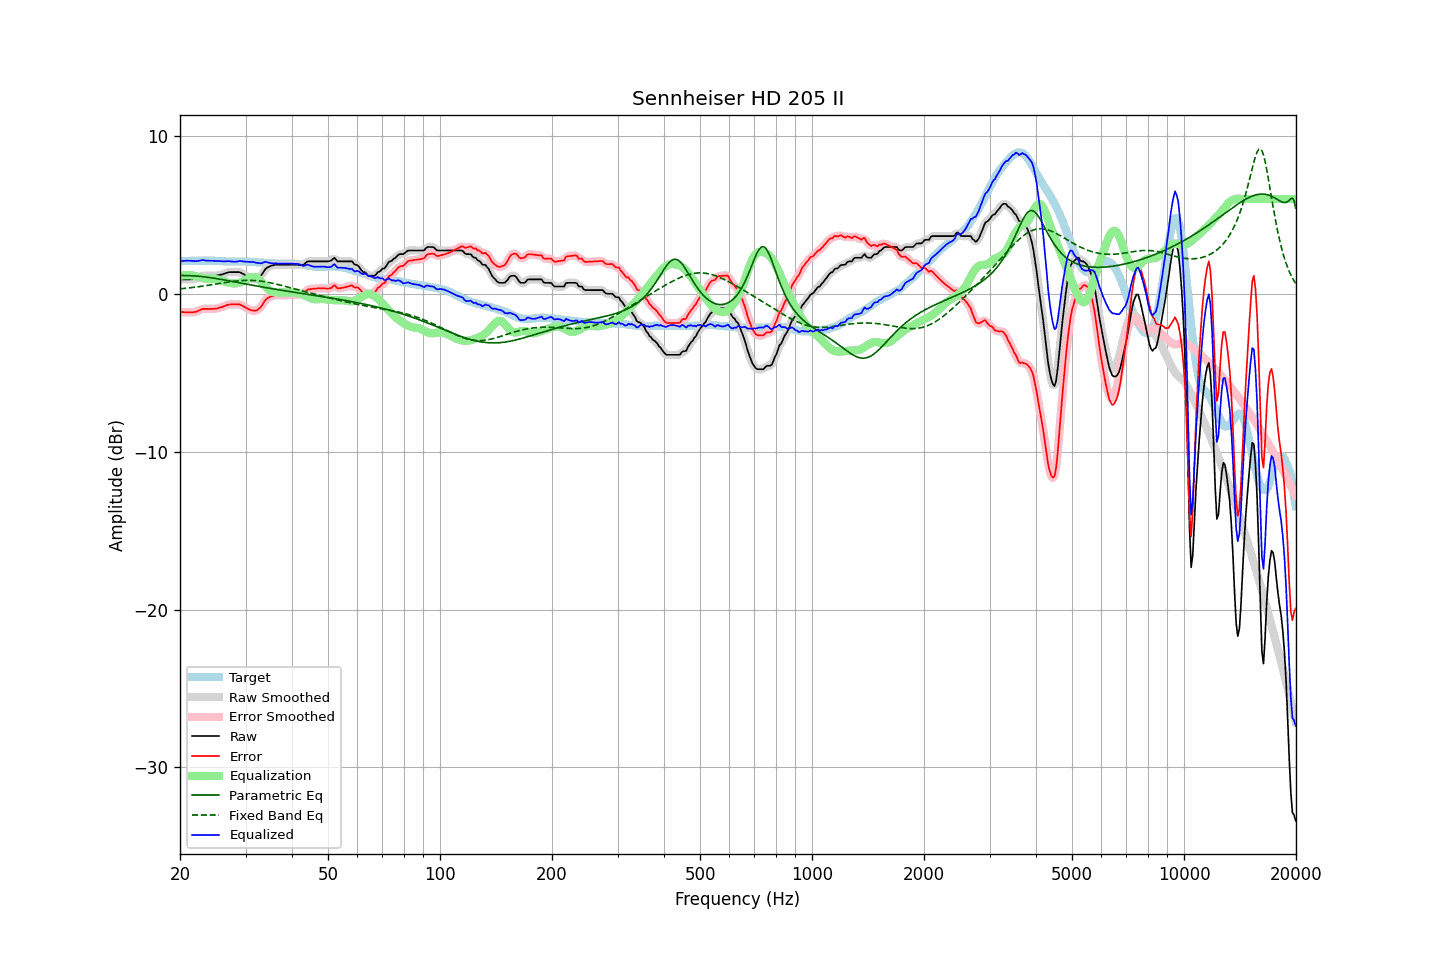

The file beside this chart, header and first rows:
frequency, raw, error, smoothed, error_smoothed, equalization, parametric_eq, fixed_band_eq, equalized_raw, equalized_smoothed, target
20.00, 0.91, -1.16, 0.91, -1.16, 1.14, 1.16, 0.31, 2.05, 2.05, 2.07
20.20, 0.91, -1.16, 0.91, -1.16, 1.16, 1.16, 0.32, 2.07, 2.07, 2.07
20.40, 0.91, -1.16, 0.91, -1.16, 1.17, 1.16, 0.33, 2.08, 2.08, 2.07
20.61, 0.91, -1.17, 0.91, -1.17, 1.18, 1.16, 0.34, 2.09, 2.09, 2.08
20.81, 0.91, -1.17, 0.91, -1.17, 1.18, 1.16, 0.35, 2.10, 2.09, 2.08
21.02, 0.91, -1.17, 0.91, -1.17, 1.18, 1.15, 0.36, 2.10, 2.10, 2.08
21.23, 0.91, -1.17, 0.91, -1.17, 1.18, 1.15, 0.38, 2.09, 2.09, 2.08
21.44, 0.92, -1.17, 0.92, -1.17, 1.17, 1.15, 0.39, 2.09, 2.09, 2.09
21.66, 0.92, -1.17, 0.92, -1.17, 1.16, 1.14, 0.40, 2.08, 2.08, 2.09
21.87, 0.93, -1.16, 0.94, -1.16, 1.14, 1.13, 0.41, 2.07, 2.07, 2.09
22.09, 0.95, -1.14, 0.96, -1.13, 1.11, 1.13, 0.43, 2.06, 2.07, 2.09
22.31, 1.00, -1.10, 1.00, -1.10, 1.08, 1.12, 0.44, 2.08, 2.08, 2.10
22.54, 1.04, -1.05, 1.05, -1.05, 1.05, 1.11, 0.46, 2.09, 2.10, 2.09
22.76, 1.09, -1.01, 1.10, -1.00, 1.02, 1.10, 0.47, 2.11, 2.12, 2.10
22.99, 1.14, -0.96, 1.13, -0.97, 1.00, 1.09, 0.48, 2.14, 2.12, 2.10
23.22, 1.14, -0.96, 1.14, -0.95, 0.98, 1.07, 0.50, 2.12, 2.12, 2.10
23.45, 1.14, -0.96, 1.15, -0.95, 0.96, 1.06, 0.52, 2.10, 2.11, 2.10
23.69, 1.14, -0.95, 1.14, -0.96, 0.95, 1.05, 0.53, 2.10, 2.10, 2.10
23.92, 1.14, -0.96, 1.14, -0.96, 0.95, 1.03, 0.55, 2.09, 2.09, 2.11
24.16, 1.14, -0.95, 1.14, -0.96, 0.95, 1.02, 0.56, 2.09, 2.09, 2.10
24.40, 1.14, -0.95, 1.14, -0.96, 0.95, 1.00, 0.58, 2.09, 2.09, 2.10
24.65, 1.14, -0.95, 1.14, -0.95, 0.95, 0.99, 0.60, 2.09, 2.09, 2.10
24.89, 1.14, -0.94, 1.15, -0.94, 0.94, 0.97, 0.61, 2.08, 2.08, 2.08
25.14, 1.15, -0.93, 1.16, -0.92, 0.92, 0.96, 0.63, 2.07, 2.08, 2.08
25.39, 1.18, -0.89, 1.18, -0.90, 0.89, 0.94, 0.65, 2.08, 2.07, 2.07
25.65, 1.20, -0.87, 1.20, -0.87, 0.87, 0.92, 0.66, 2.07, 2.06, 2.07
25.91, 1.22, -0.84, 1.23, -0.84, 0.83, 0.90, 0.68, 2.05, 2.06, 2.06
26.16, 1.25, -0.81, 1.26, -0.80, 0.80, 0.89, 0.70, 2.05, 2.05, 2.06
26.43, 1.29, -0.76, 1.29, -0.76, 0.76, 0.87, 0.71, 2.06, 2.06, 2.05
26.69, 1.33, -0.72, 1.33, -0.72, 0.73, 0.85, 0.73, 2.07, 2.06, 2.05
26.96, 1.36, -0.69, 1.36, -0.69, 0.71, 0.83, 0.74, 2.07, 2.06, 2.05
27.23, 1.37, -0.68, 1.37, -0.67, 0.69, 0.81, 0.76, 2.06, 2.06, 2.05
27.50, 1.37, -0.67, 1.37, -0.67, 0.67, 0.79, 0.77, 2.04, 2.04, 2.04
27.77, 1.37, -0.67, 1.37, -0.67, 0.66, 0.77, 0.78, 2.03, 2.03, 2.04
28.05, 1.37, -0.68, 1.37, -0.67, 0.66, 0.75, 0.80, 2.03, 2.03, 2.05
28.33, 1.37, -0.67, 1.38, -0.67, 0.66, 0.74, 0.81, 2.04, 2.04, 2.05
28.62, 1.37, -0.67, 1.38, -0.67, 0.68, 0.72, 0.82, 2.05, 2.06, 2.05
28.90, 1.37, -0.67, 1.36, -0.68, 0.71, 0.70, 0.83, 2.08, 2.07, 2.04
29.19, 1.33, -0.71, 1.33, -0.72, 0.74, 0.68, 0.83, 2.07, 2.07, 2.04
29.48, 1.27, -0.77, 1.28, -0.77, 0.78, 0.66, 0.84, 2.05, 2.06, 2.04
29.78, 1.21, -0.83, 1.21, -0.83, 0.83, 0.64, 0.85, 2.04, 2.04, 2.04
30.08, 1.15, -0.88, 1.15, -0.88, 0.88, 0.62, 0.85, 2.03, 2.03, 2.03
30.38, 1.09, -0.94, 1.09, -0.94, 0.94, 0.60, 0.85, 2.03, 2.03, 2.03
30.68, 1.04, -0.99, 1.04, -0.99, 0.99, 0.58, 0.85, 2.03, 2.03, 2.03
30.99, 0.98, -1.03, 0.99, -1.03, 1.03, 0.56, 0.85, 2.01, 2.02, 2.02
31.30, 0.96, -1.05, 0.96, -1.06, 1.06, 0.54, 0.85, 2.02, 2.01, 2.02
31.61, 0.94, -1.06, 0.93, -1.08, 1.07, 0.52, 0.84, 2.01, 2.00, 2.01
31.93, 0.92, -1.08, 0.94, -1.06, 1.04, 0.51, 0.83, 1.97, 1.98, 2.00
32.24, 0.96, -1.03, 0.96, -1.03, 0.99, 0.49, 0.82, 1.96, 1.96, 1.99
32.57, 1.03, -0.95, 1.02, -0.97, 0.92, 0.47, 0.81, 1.95, 1.94, 1.98
32.89, 1.10, -0.88, 1.12, -0.86, 0.82, 0.45, 0.80, 1.92, 1.94, 1.98
33.22, 1.23, -0.75, 1.25, -0.73, 0.71, 0.43, 0.79, 1.94, 1.96, 1.98
33.55, 1.39, -0.57, 1.39, -0.57, 0.59, 0.42, 0.77, 1.99, 1.99, 1.97
33.89, 1.55, -0.40, 1.53, -0.43, 0.48, 0.40, 0.76, 2.03, 2.01, 1.96
34.23, 1.64, -0.31, 1.64, -0.31, 0.37, 0.38, 0.74, 2.01, 2.01, 1.95
34.57, 1.69, -0.25, 1.71, -0.24, 0.28, 0.36, 0.72, 1.97, 1.98, 1.94
34.92, 1.75, -0.19, 1.75, -0.19, 0.20, 0.34, 0.70, 1.95, 1.95, 1.94
35.27, 1.78, -0.16, 1.78, -0.15, 0.15, 0.33, 0.68, 1.93, 1.93, 1.94
35.62, 1.80, -0.13, 1.81, -0.12, 0.12, 0.31, 0.66, 1.92, 1.92, 1.94
35.97, 1.83, -0.09, 1.82, -0.10, 0.10, 0.29, 0.63, 1.93, 1.92, 1.92
... 635 more rows
